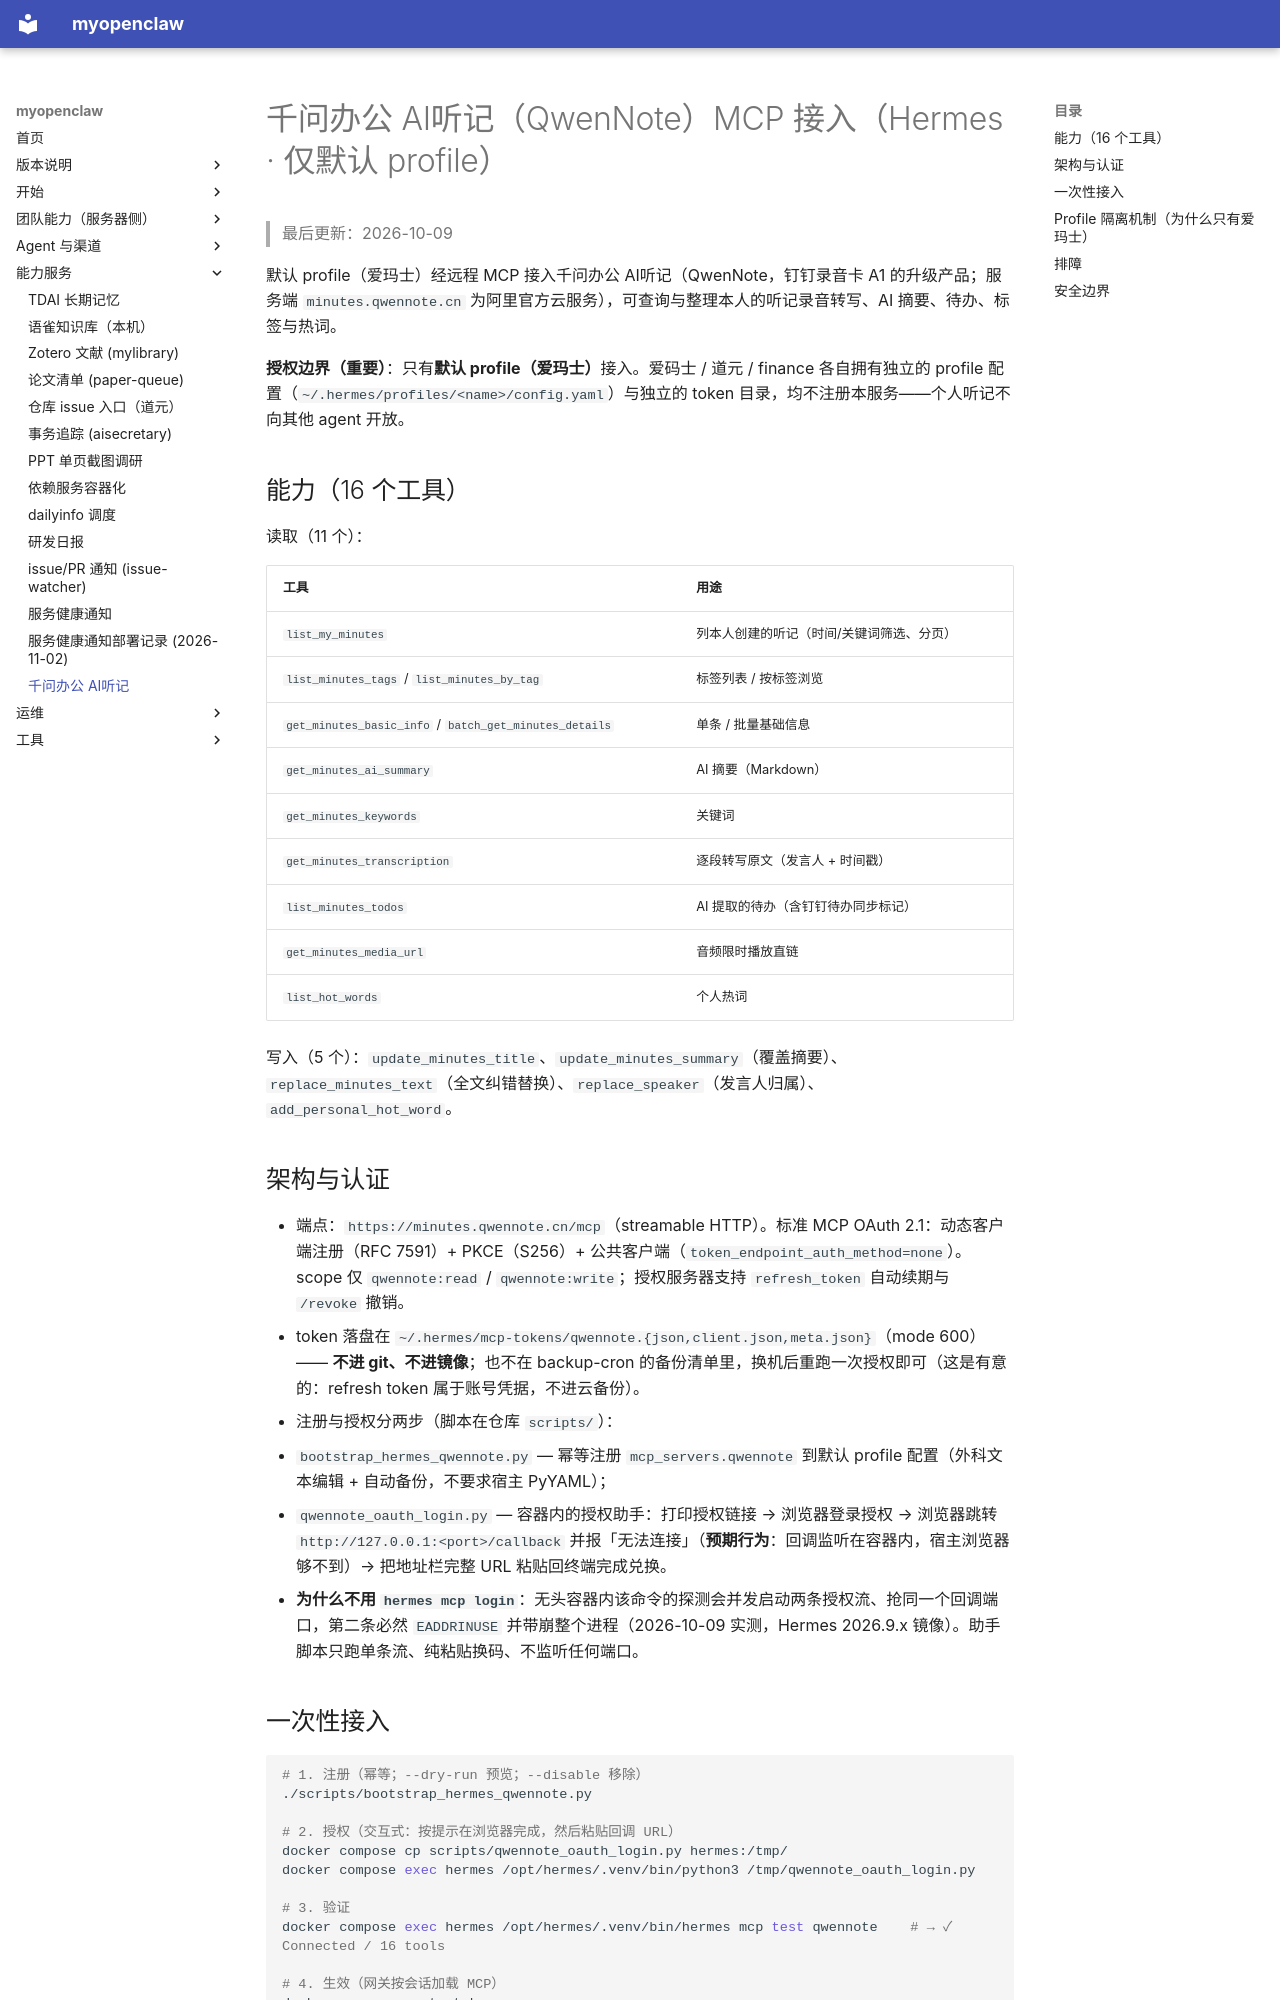

repository: OuyangWenyu/myopenclaw · page: qwennote-mcp-hermes/index.html · generator: mkdocs

# 千问办公 AI听记（QwenNote）MCP 接入（Hermes · 仅默认 profile）

> 最后更新：2026-10-09

默认 profile（爱玛士）经远程 MCP 接入千问办公 AI听记（QwenNote，钉钉录音卡 A1 的升级产品；服务端 `minutes.qwennote.cn` 为阿里官方云服务），可查询与整理本人的听记录音转写、AI 摘要、待办、标签与热词。

**授权边界（重要）**：只有**默认 profile（爱玛士）**接入。爱码士 / 道元 / finance 各自拥有独立的 profile 配置（`~/.hermes/profiles/<name>/config.yaml`）与独立的 token 目录，均不注册本服务——个人听记不向其他 agent 开放。

## 能力（16 个工具）

读取（11 个）：

| 工具 | 用途 |
|------|------|
| `list_my_minutes` | 列本人创建的听记（时间/关键词筛选、分页） |
| `list_minutes_tags` / `list_minutes_by_tag` | 标签列表 / 按标签浏览 |
| `get_minutes_basic_info` / `batch_get_minutes_details` | 单条 / 批量基础信息 |
| `get_minutes_ai_summary` | AI 摘要（Markdown） |
| `get_minutes_keywords` | 关键词 |
| `get_minutes_transcription` | 逐段转写原文（发言人 + 时间戳） |
| `list_minutes_todos` | AI 提取的待办（含钉钉待办同步标记） |
| `get_minutes_media_url` | 音频限时播放直链 |
| `list_hot_words` | 个人热词 |

写入（5 个）：`update_minutes_title`、`update_minutes_summary`（覆盖摘要）、`replace_minutes_text`（全文纠错替换）、`replace_speaker`（发言人归属）、`add_personal_hot_word`。

## 架构与认证

- 端点：`https://minutes.qwennote.cn/mcp`（streamable HTTP）。标准 MCP OAuth 2.1：动态客户端注册（RFC 7591）+ PKCE（S256）+ 公共客户端（`token_endpoint_auth_method=none`）。scope 仅 `qwennote:read` / `qwennote:write`；授权服务器支持 `refresh_token` 自动续期与 `/revoke` 撤销。
- token 落盘在 `~/.hermes/mcp-tokens/qwennote.{json,client.json,meta.json}`（mode 600）—— **不进 git、不进镜像**；也不在 backup-cron 的备份清单里，换机后重跑一次授权即可（这是有意的：refresh token 属于账号凭据，不进云备份）。
- 注册与授权分两步（脚本在仓库 `scripts/`）：
  1. `bootstrap_hermes_qwennote.py` — 幂等注册 `mcp_servers.qwennote` 到默认 profile 配置（外科文本编辑 + 自动备份，不要求宿主 PyYAML）；
  2. `qwennote_oauth_login.py` — 容器内的授权助手：打印授权链接 → 浏览器登录授权 → 浏览器跳转 `http://127.0.0.1:<port>/callback` 并报「无法连接」（**预期行为**：回调监听在容器内，宿主浏览器够不到）→ 把地址栏完整 URL 粘贴回终端完成兑换。
- **为什么不用 `hermes mcp login`**：无头容器内该命令的探测会并发启动两条授权流、抢同一个回调端口，第二条必然 `EADDRINUSE` 并带崩整个进程（2026-10-09 实测，Hermes 2026.9.x 镜像）。助手脚本只跑单条流、纯粘贴换码、不监听任何端口。
